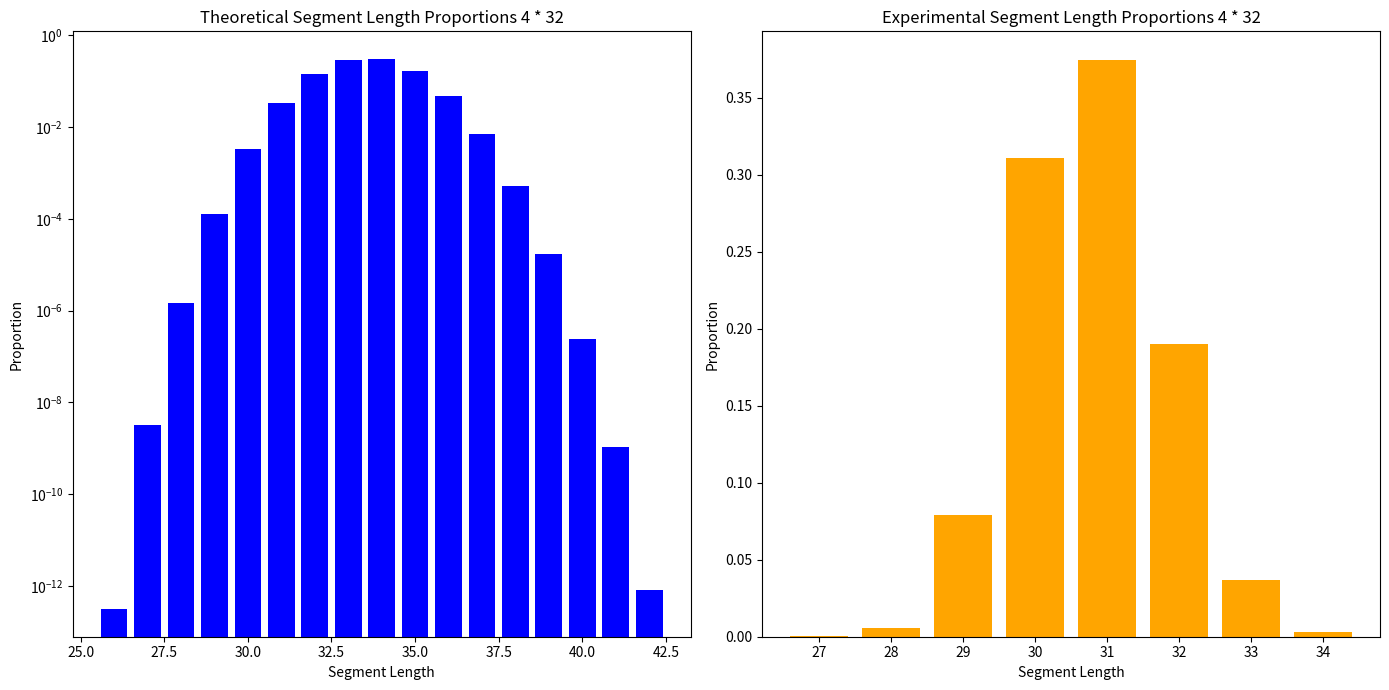
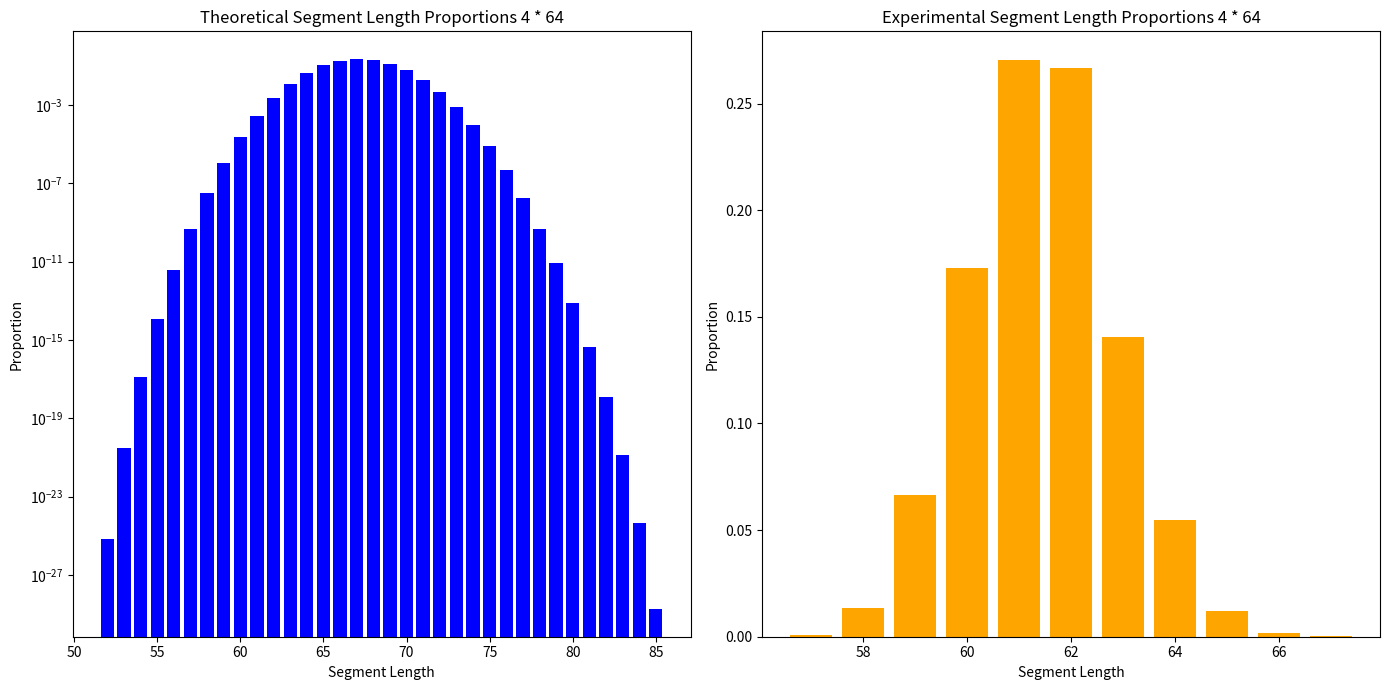
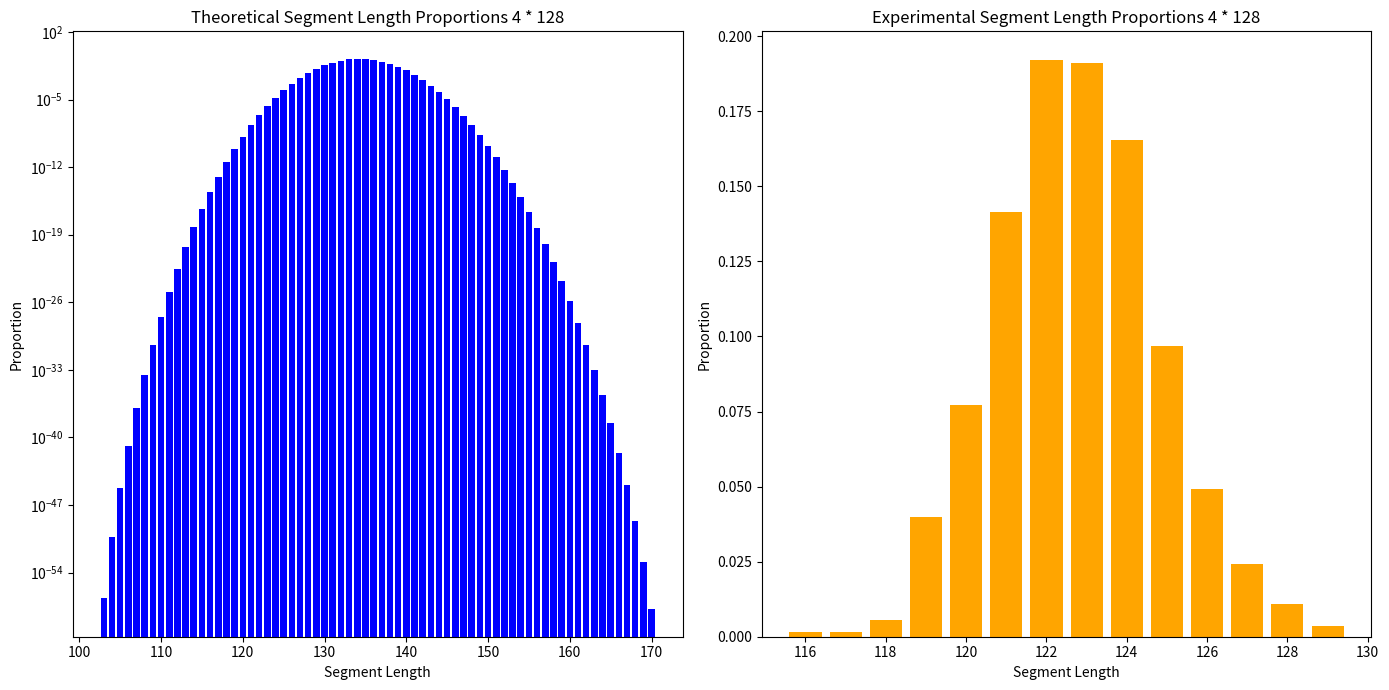
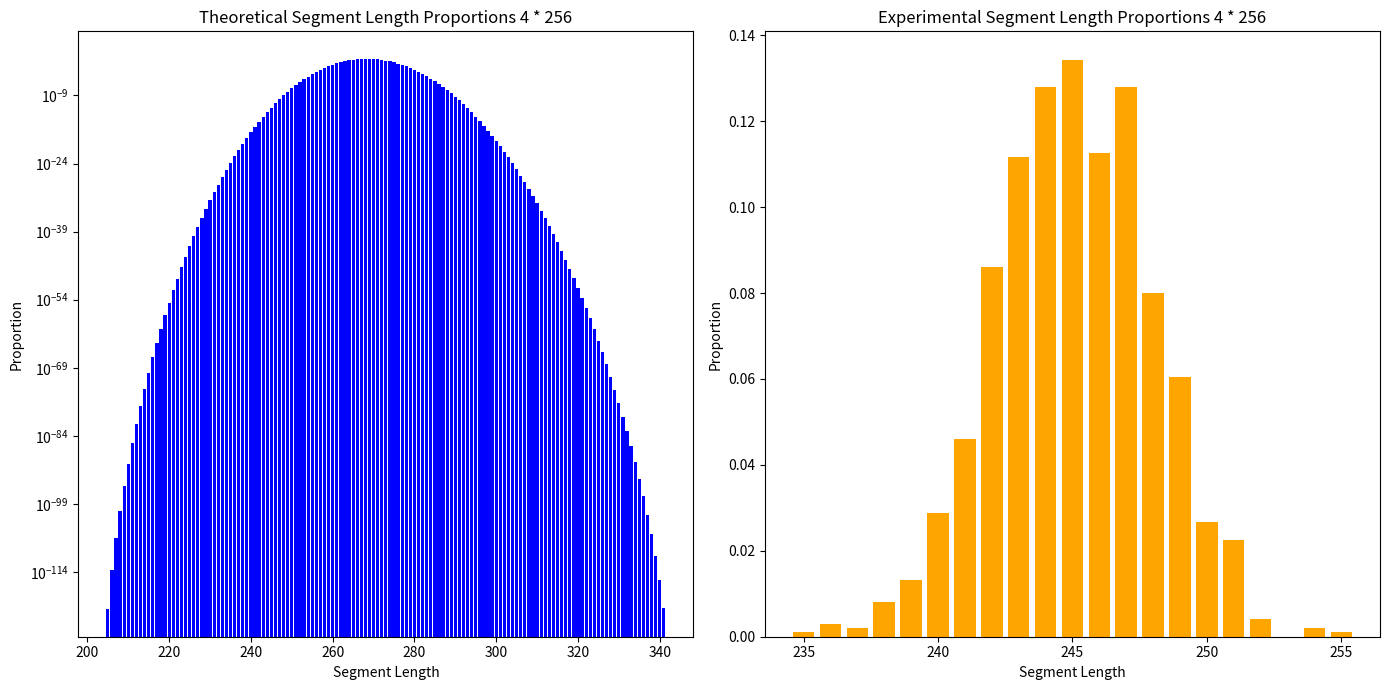

Write Python code to recreate these figures, in order.
import matplotlib.pyplot as plt

# 理论上的分段数据
all_theoretical_segments = [
    {26: 351, 27: 3541590, 28: 1680166215, 29: 145614740985, 30: 3755513718450, 31: 36881505097621, 32: 159114492071763,
     33: 329183118163416, 34: 344391646501584, 35: 187417168205400, 36: 53444666709126, 37: 7880394608886,
     38: 578500918668, 39: 19665693177, 40: 271656775, 41: 1186458, 42: 903},

    {52: 338351, 53: 15232697935, 54: 61809207427170, 55: 56631993704568976, 56: 17578376610069794816,
     57: 2320386677229173342208, 58: 150473345756628617527296, 59: 5291519060795568886382592,
     60: 108353883302376305057595392, 61: 1362522863445778728113668096, 62: 10958568589249586942057644032,
     63: 58186967039327990649471369216, 64: 209099036316263769315064414208, 65: 518577001053946143169566474240,
     66: 901197894387295245471127175168, 67: 1110245870245812600791013261312, 68: 977914217980610583748946165760,
     69: 619349499690483120858418118656, 70: 282913505154269281420193038336, 71: 93254569451659789226416799744,
     72: 22134311683206213065376792576, 73: 3764559063603708666843234304, 74: 455138439180708003593584640,
     75: 38665519486671138565652480, 76: 2271629069427548968976384, 77: 90341110750175970721792,
     78: 2363381330471276773376, 79: 39131400728624209920, 80: 388884015407291904, 81: 2151008571747600,
     82: 5913051398046, 83: 6714295956, 84: 2218839, 85: 85},

    {103: 187357, 104: 429963865071, 105: 54940691418350848, 106: 1294333480971339300864,
     107: 9246127941093837267533824, 108: 26313523508427573170978947072, 109: 35424148707088281162168030724096,
     110: 25373426450970916291515816517566464, 111: 10529946915207559132987634720480165888,
     112: 2700263535405477788779047031122822168576, 113: 449915570711748101321358199382576497426432,
     114: 50703822377925299200851036503625998564065280, 115: 3993556232254984707470153349369176999610810368,
     116: 225881493088558464439812498824292674901169405952, 117: 9386669255285158816542773652829987590851459547136,
     118: 292194209031400576327354129026604627001839062089728,
     119: 6927594947669406515449533139276986986088256960987136,
     120: 126907596895371567210513558143571675903246505307275264,
     121: 1818949575598674452463489117350393264719274626345074688,
     122: 20622271737243778300191495074290331907619389757441703936,
     123: 186730267408958980491868240644237167317619507782806929408,
     124: 1361890208008649074263558743691773454340991316882251317248,
     125: 8060820809872921490832399800110813509033635533087358058496,
     126: 38977580117446160791307438648188494654675389125728573325312,
     127: 154885223922804551604809763077770916113053552708199903133696,
     128: 508434169721119652375246957859513783313280162881036781355008,
     129: 1385155682701026844465087127089312120037433699049238859612160,
     130: 3144673880241120596282705995616494583896073254756778615242752,
     131: 5970701581730607107025691413399195501766822717906016190595072,
     132: 9510652392310107996633092161860964635296702589231926003892224,
     133: 12744130243330066864963758726388417778993908941919311427010560,
     134: 14399051921059870747794262378005616639720936427271556324917248,
     135: 13744498494196851027019585015118999383878780216595182409220096,
     136: 11101684796233934401978186798566328449048592373368778584489984,
     137: 7597303838457976087722645630638613703686491616410507568742400,
     138: 4409022389740381005461079964711704464145741124870469658345472,
     139: 2171187717582595712564231749592190238286864567146885836439552,
     140: 907494815659177581243046314753068461802167148080196917133312,
     141: 321929587366838494506348521526797595751943721883729269882880,
     142: 96890788318274713522391253103304706730874017733122952527872,
     143: 24722744498165604067136191222613913410165173828812676268032,
     144: 5342425560636235045822168445408944329475888497104032628736,
     145: 976298578231666901225396831014803667781158230979642392576,
     146: 150603140690627481747776078005394116877658559193295093760,
     147: 19566593675168669630278284743005584620602107403257774080,
     148: 2135263709302187054852134274581785739153694545370152960,
     149: 195097694151515065355868305094956438190807270981369856,
     150: 14869192102825554589232315231412350998656884091650048,
     151: 941153621684651959723733678014821130426889227206656,
     152: 49223601784271098374168080998136688471253637398528, 153: 2114870546589167653435986725138214589694597922816,
     154: 74140018048329121796041648554904070523205976064, 155: 2104156684764283675879575059323845864635498496,
     156: 47908360531929044410588912649979753427632128, 157: 865864631424554907398977004911409248600064,
     158: 12268711550180367353358319859629872381952, 159: 134303271831429953143584480521808248832,
     160: 1116137870993865113441997557011054592, 161: 6894994538622497409128605060956160,
     162: 30855389215036182338174374117376, 163: 96862790460275306265919356928, 164: 204758494336189379045752832,
     165: 276242412765913255247872, 166: 221092569493133099008, 167: 94525289601235504, 168: 18348823804311,
     169: 1215790394, 170: 14535},

    {205: 205, 206: 113777320231, 207: 953052551083920256, 208: 965555197002256272588800,
     209: 236996978708718944867697295360, 210: 20091882769982148520927076680728576,
     211: 729559833317435723095606160404061880320, 212: 13106059796927875944678609071076961859665920,
     213: 129128517796354764407658295258690514356589821952, 214: 753774144651660510287114643169617043339575012884480,
     215: 2767786234896445358769125423538646279850370615901945856,
     216: 6705279511955655643840532258242413064545982455714781593600,
     217: 11142160517539571110905584786884358294182239311492666852638720,
     218: 13115392155788747268576639103844660113262848612122818920044298240,
     219: 11236399069370770361415928446727373237563014478529071656809795682304,
     220: 7170388433261587958229521427904057998999470904070480915272430233059328,
     221: 3476761465492362780071431402555540706805466796434696438332641246477025280,
     222: 1303301815443995124829033925650314673151062183305460426248366079458389524480,
     223: 383485750169333486987960372032141384169021046518453381290593481317444558520320,
     224: 89766628780119842943416275072547113556580646112311261098320646550993784115560448,
     225: 16917006935092196250738327622036519006987265752869423209071305815026191659977146368,
     226: 2594232942435497254796709933012325761091621815197024749177302589339909860485786238976,
     227: 326841350420221043680653871748965819710190633656891575674815600095493339025470836965376,
     228: 34124795717590666295644268516136376635677034053992644822457183634563023107640129092583424,
     229: 2975916715159763330882065371023235171670616546857580425903601606210492788591309482398580736,
     230: 218321419875109560698711819369755071573302853776629675574550100129221688814374098701889044480,
     231: 13562377969623229788074790844423185430691137446376657695406589485655327500160820246897372430336,
     232: 717697782628686764645831798384144874352322735842626144217397338773481096045997644306295224795136,
     233: 32531640433567736639671016451056960330867583640251826822257002671524234966746409868122378851057664,
     234: 1269504010290149939202718051696253563915112965139059179033797901891537005273653003283515209433481216,
     235: 42851255688603003827252085177838868923340399663285191948116569620276727137229442729210729482413932544,
     236: 1256554734527513189326789627747846923493482006502738567936372636995622053147058545703057808599526932480,
     237: 32139477719445709632723618796893519221850544194541143075778272378560203992390932993220790446099108200448,
     238: 719720580174432994315087231460144647297196476078116540503518821631672985559223845461430045475820972015616,
     239: 14160322194353976530440622353471566049835443768428050431881300342210153750779050966521530590524733466345472,
     240: 245573222925369698742496864579640842779557984271471391635070850887924624611255116570124172247487484656615424,
     241: 3765381520387251086661595382630600816218833225421895221017969121840447449600905917380804413080711547284619264,
     242: 51190943442694657772030402720987915296910779648217895501474595074748633178014755898239116605719102863924264960,
     243: 618715538041400541798838586329357866565593120333148362022500655997645194891705288545475531704456488852146618368,
     244: 6664811348935465890912276918391764064926577665965014991726368157696857811404493745808384406500903089278524850176,
     245: 64136014295913791864375601838110984462070780534172659207613008679189342111983779101838785230191585326512776151040,
     246: 552573027835836179311550843595999513897177012535155737825086065259454364623626891571221602678621919874361658966016,
     247: 4271198710339595806616219239260056765637050964655953312958832383069609992064662311559137589479624223269584644341760,
     248: 29677507365518704253308269865283725816758146347619334096508367744830436252245600496149311311904860165358147191439360,
     249: 185702507689075135164496235975052643932702671582638017762671447384409948587743340418872894314815799274918799957032960,
     250: 1048260417473802971550079355428007161600488536468781178560161024675771400321345526818096424496057656852950682043416576,
     251: 5346704654604085933182953655149443750236386683225131956786520359144459821523993585926708523300342418554555549916069888,
     252: 24679258938361879778667814903939172356643521836390507903547683136714735731677130326432792676322502583829447572178599936,
     253: 103236075812003522317193631755596738540999185234593937923657153452299264210298310645538492160022580520661379075153068032,
     254: 391897297182100330595430854671391906946539879216565052997038384400011221607748957758447744059998485261039337693308256256,
     255: 1351785609846797442318366864443472895183612133876700908101532873757766995357034225210121452186069369529538902866408767488,
     256: 4241883443322791786698399604061854196664747101873183278461026348732858646121787366913348946393520156085651303744608927744,
     257: 12123122154218744697874040065739098125397353019184547831660237731436581242506444118839687173208512421999334465067391385600,
     258: 31588932039833159891647920782575360732204431524207063710010521455247466149540465489054173572809681282658005361910517596160,
     259: 75119340642431295111650378535051368434687644956155282657363590944051855586407240837839301835331378790666106888615175913472,
     260: 163181016419197993273118621179424431377636857235885986548617038737496879289929722965732732624435064339005525628944442720256,
     261: 324091321929320634141930999923410769015810443704375063981620679527585699661266597086373109654676052789573283980696568725504,
     262: 588978106063168996897895870959103457783830403597344665222243709639180937224352785493592178389993615663433584293850852098048,
     263: 980155831633636109951696600323000818899383068831407106405272715781627938389220696573970527444277993424698978873002988404736,
     264: 1494729515541210606715711369654914928702544941106546973416302346473288666328487713053465160371903242552139429285661111222272,
     265: 2090194420823397998680586788704392163327362461112672148868760643685113879946210015265722051494772855150332750721373647667200,
     266: 2681828178275566161674269397447829185070702502371052773371601611992771804810370878323776167052587969970090548699046774571008,
     267: 3158916553152751801425167882155985376810115005673186616061313437863193366344843407470601804676912240119335952065619677937664,
     268: 3417674959268485841018030439842459369175644983231149223799856600256425407535738742655033518300914623640269173132942437777408,
     269: 3397906589697042472600411748425451486411143710149125314167267363305099860437063409753285004864414772832604209210557785440256,
     270: 3105728807323917497158666851996430069618163359338771829375811846049694703101896813502951878917425685073997634620658531958784,
     271: 2610666689270536881587227139381694085474269204230055327586142535999382177091299232819977778810351575196923267509408722059264,
     272: 2018928302627895506615863210565373428641218366702438953027839753896196765872337239084220465813669276982271877768284746022912,
     273: 1436810075514445836931740207014012530678679078693169907163437775513085864533867335870792881187309769397971856182413583450112,
     274: 941230846928746259851051377252901864072720015109928283859384794081911483800702498639942107205994051170413987707573063647232,
     275: 567678759133167299186038989362695785290788770917213480191628350175621238688565925262968632900041717776181919429394585092096,
     276: 315277100809944966427218432603492912575664276970591124763651795677782050163740694327524771038721573386608808127210182410240,
     277: 161258036950032717202089719681375900549153543212617417121981118809907616614513984518208095287201121289460717257991785545728,
     278: 75967466875940362575194679783440044634508965296359275053195365083095876087569007790967678962085498704944269485583242362880,
     279: 32963379932041671790787778503264740896057547160522273681710876409373962526278953485091593635523022830094412629397410414592,
     280: 13174567165816692686759872757090073651408558344486720323687037597630753749518369553610401813697210448649903263431169933312,
     281: 4849828065789744292585631861374443134709946630771821290453491745312081118185442353492916555896068678378963190343821950976,
     282: 1644252437571289304788407383651724698667465146306385167116498174374820971784925128545394289923903789102859628850421170176,
     283: 513347388071365396717343487313125505438696175960452797593549040079225509699546323002215387581482659366953897814732570624,
     284: 147565540398341827192033802571293816976347794828349780768832766096703119088176980821468178522974662908449398270059347968,
     285: 39048149739847241330263604775958259620003053464239776865822976742493060233167508147113122347033101143063116537028149248,
     286: 9509328044217455934677468261390814937544366396753861692182140715517357737361295307219752992768867009973347402173644800,
     287: 2130616768805310494870394219514516228917458472769291250386828525930376823270111705110820858157985584308646959554494464,
     288: 439055168719849605110697680011853614648307072362800694509354862729869164147667906595979120711760379444504937103360000,
     289: 83180673713359954997845137750224613713799816441971335334498123727644452381390453068282740615251327636392472572067840,
     290: 14481891666838264611523019758165637742288843467760004580127861936666275849422509527818926109388580972238415652192256,
     291: 2315876911309330947419187122970165095195642661654537258960227092177791815595325146606013780896990583786307164569600,
     292: 339983476013881160876709463843883013549385000177515450405124651236021466369060783727464338375348615551390800936960,
     293: 45792386782543325392938915810997104936190571408291829688749497359486060720125835810790956459812270230740416856064,
     294: 5655069985596562024975211758684378176880701842648019712108478859600302516680316746240637721213860728918518005760,
     295: 639855671559393658916176565928660641917212218428085848519892101098945598546965331021693934931839444990287675392,
     296: 66280879768362840190986268725079448583194756783610758522180287545118524544155231082518747168609595590484951040,
     297: 6280452811328294861178116961289891421750069550923273615525861157239684962516447840006901791809112759058038784,
     298: 543868890298916081027453240530079044174910151270919381766510583542356166600755377503563423842703894070165504,
     299: 43000186852665463069540840542644239064180066239034081641496409621437711552939495699347919095694385557274624,
     300: 3100687105237505518939866093924171343426773960520043535113402101283721238066844642265680344616617147105280,
     301: 203685388684704491323212233869792095308222708480848237134032371046397127036517147374779503632483996401664,
     302: 12174214562769332539272265854052735016443170499360265514547533935178066722773010991711280374382648623104,
     303: 661188641874366852325423685766525323819556022941427240770201454790374236982742379594294442494124883968,
     304: 32583216926356270092517206885291766102012711790403604646674544034528305293028521447238959143778779136,
     305: 1454724906648104704817844313906760053690783084447939552719471160003596851587078648512712872332099584,
     306: 58744905762166808416343561374645323317368642974386102669966977056929447713291031827637388661751808,
     307: 2141864501984824426748548814204681336972078189740249852388799130638758070103032586131842019622912,
     308: 70374894502494700493036851671548621467932006045060240798079356354561518766187647205133938327552,
     309: 2079483972554207971362966876404685993188588063564940887355287778595557178584378690712455086080,
     310: 55137167918506697190218545576896485610743136371995069131069155346684719781598795937649524736,
     311: 1308723694972435495545291161451041575831869729403350527274927586324289979669072109736296448,
     312: 27736205881591118767107599902019505320117961413724680119085388988832521681801622316908544,
     313: 523397706910640881102463020642633186919938135403975336895559374207962219776123995160576,
     314: 8767829983570053490511444401329828913157645010155492509570988532297888115128409260032,
     315: 129959133244406653573739694770543886718402291038515450750186871072055089274801881088,
     316: 1698365829739052192904228951615107347683506800978535368287904248532288452262100992,
     317: 19493188922208664835621850962720452547413005923676039369875006782229125355536384,
     318: 195670101736772116645623874585583091567018017043492174670090215899856036167680,
     319: 1709795694179558072623810031182700814656258249886547834442202309845390983168,
     320: 12939949968550629130666447706088858821227880747365658550294207865259294720,
     321: 84344079109762007113730174903671933693701801836697129036593768173666304,
     322: 470561735099852114099283051372130024446647450912758940645762845900800,
     323: 2231651393033086125212602916558949217323758171962299422045556965376,
     324: 8927793938712222605431235886526440557750187096296193430833332224,
     325: 29869152471485644462418931655195873124370408763996408618418176,
     326: 82762445106978897678906725022559891517464668000200129773568,
     327: 187832104251391316920068148755193564800642121709108854784,
     328: 344770581684748172175831135335824207426066009785630720,
     329: 504381613176492278348339926980532191261084109242368, 330: 578152013100035104138334624659833550847468371968,
     331: 508890895490134178889412915127075160931172352, 332: 335758980001757691066908292796858547306496,
     333: 161248155438374025134443695482351910912, 334: 54347563349900213090628738861760512,
     335: 12271434096749445284463424569344, 336: 1746120194386200327037648896, 337: 143954246869542389153792,
     338: 6083214725578342400, 339: 108377749299924, 340: 566570135, 341: 341}]

# 实验结果的分段数据
all_experimental_segments = [
    ({31: 2925, 30: 2429, 32: 1486, 29: 620, 33: 286, 28: 42, 34: 23, 27: 2}),
    ({61: 1056, 62: 1041, 60: 676, 63: 549, 59: 260, 64: 213, 58: 52, 65: 48, 66: 6, 57: 4, 67: 1}),
    ({122: 375, 123: 373, 124: 323, 121: 276, 125: 189, 120: 151, 126: 96, 119: 78, 127: 47, 128: 21, 118: 11, 129: 7,
      116: 3, 117: 3}),
    ({245: 131, 247: 125, 244: 125, 246: 110, 243: 109, 242: 84, 248: 78, 249: 59, 241: 45, 240: 28, 250: 26, 251: 22,
      239: 13, 238: 8, 252: 4, 236: 3, 254: 2, 237: 2, 255: 1, 235: 1})
]

for i in range(len(all_experimental_segments)):
    # 计算总分段个数
    total_theoretical = sum(all_theoretical_segments[i].values())
    total_experimental = sum(all_experimental_segments[i].values())

    # 计算每种分段个数占总分段个数的比值
    theoretical_ratios = {key: value / total_theoretical for key, value in all_theoretical_segments[i].items()}
    experimental_ratios = {key: value / total_experimental for key, value in all_experimental_segments[i].items()}

    # 提取数据用于绘图
    theoretical_labels = list(theoretical_ratios.keys())
    theoretical_sizes = list(theoretical_ratios.values())

    experimental_labels = list(experimental_ratios.keys())
    experimental_sizes = list(experimental_ratios.values())

    # 绘制理论分段比例的柱状图
    plt.figure(figsize=(14, 7))

    plt.subplot(1, 2, 1)
    plt.bar(theoretical_labels, theoretical_sizes, color='blue')
    plt.xlabel('Segment Length')
    plt.ylabel('Proportion')
    plt.title('Theoretical Segment Length Proportions 4 * ' + str(2 ** (5 + i)))
    plt.yscale('log')

    # 绘制实验分段比例的柱状图
    plt.subplot(1, 2, 2)
    plt.bar(experimental_labels, experimental_sizes, color='orange')
    plt.xlabel('Segment Length')
    plt.ylabel('Proportion')
    plt.title('Experimental Segment Length Proportions 4 * ' + str(2 ** (5 + i)))

    # 显示图表
    plt.tight_layout()
    # plt.savefig('segment_length_proportions_4_' + str(2 ** (5 + i)) + '.svg', dpi=1200, bbox_inches='tight')

    plt.show()
